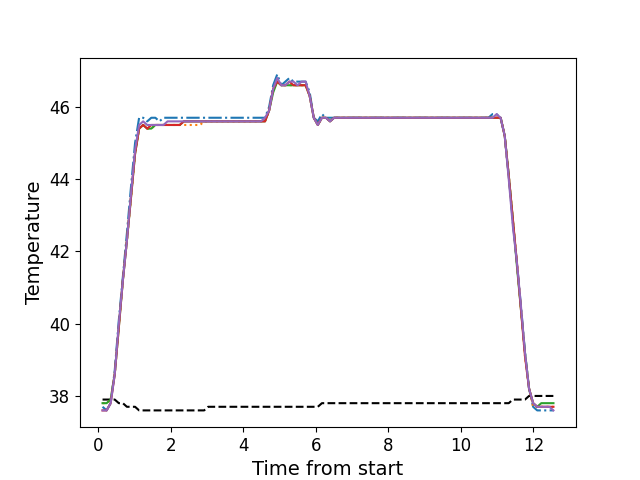

Data behind this chart, as committed beside it:
, times, neutral, z1, z2, z3, z4, z5
0, 0.116, 37.9, 37.7, 37.8, 37.8, 37.6, 37.6
1, 0.228, 37.9, 37.6, 37.8, 37.8, 37.6, 37.6
2, 0.34, 37.9, 37.8, 37.9, 37.9, 37.8, 37.8
3, 0.452, 37.9, 38.7, 38.6, 38.6, 38.6, 38.6
4, 0.565, 37.8, 40.1, 39.9, 39.9, 39.9, 40.0
5, 0.6765, 37.8, 41.3, 41.2, 41.2, 41.2, 41.2
6, 0.7875, 37.7, 42.5, 42.3, 42.3, 42.3, 42.3
7, 0.9015, 37.7, 43.8, 43.5, 43.5, 43.5, 43.6
8, 1.013, 37.7, 45.0, 44.7, 44.7, 44.7, 44.8
9, 1.125, 37.6, 45.7, 45.4, 45.4, 45.4, 45.5
10, 1.237, 37.6, 45.7, 45.5, 45.5, 45.5, 45.6
11, 1.349, 37.6, 45.6, 45.4, 45.4, 45.4, 45.5
12, 1.461, 37.6, 45.7, 45.4, 45.4, 45.5, 45.5
13, 1.573, 37.6, 45.7, 45.5, 45.5, 45.5, 45.5
14, 1.685, 37.6, 45.6, 45.5, 45.5, 45.5, 45.5
15, 1.797, 37.6, 45.7, 45.5, 45.5, 45.5, 45.5
16, 1.909, 37.6, 45.7, 45.5, 45.5, 45.5, 45.6
17, 2.021, 37.6, 45.7, 45.5, 45.5, 45.5, 45.6
18, 2.134, 37.6, 45.7, 45.5, 45.5, 45.5, 45.6
19, 2.246, 37.6, 45.7, 45.5, 45.5, 45.5, 45.6
20, 2.358, 37.6, 45.7, 45.5, 45.6, 45.6, 45.6
21, 2.47, 37.6, 45.7, 45.5, 45.6, 45.6, 45.6
22, 2.582, 37.6, 45.7, 45.5, 45.6, 45.6, 45.6
23, 2.694, 37.6, 45.7, 45.5, 45.6, 45.6, 45.6
24, 2.806, 37.6, 45.7, 45.5, 45.6, 45.6, 45.6
25, 2.918, 37.6, 45.7, 45.6, 45.6, 45.6, 45.6
26, 3.029, 37.7, 45.7, 45.6, 45.6, 45.6, 45.6
27, 3.142, 37.7, 45.7, 45.6, 45.6, 45.6, 45.6
28, 3.255, 37.7, 45.7, 45.6, 45.6, 45.6, 45.6
29, 3.366, 37.7, 45.7, 45.6, 45.6, 45.6, 45.6
30, 3.478, 37.7, 45.7, 45.6, 45.6, 45.6, 45.6
31, 3.591, 37.7, 45.7, 45.6, 45.6, 45.6, 45.6
32, 3.703, 37.7, 45.7, 45.6, 45.6, 45.6, 45.6
33, 3.814, 37.7, 45.7, 45.6, 45.6, 45.6, 45.6
34, 3.927, 37.7, 45.7, 45.6, 45.6, 45.6, 45.6
35, 4.039, 37.7, 45.7, 45.6, 45.6, 45.6, 45.6
36, 4.152, 37.7, 45.7, 45.6, 45.6, 45.6, 45.6
37, 4.262, 37.7, 45.7, 45.6, 45.6, 45.6, 45.6
38, 4.375, 37.7, 45.7, 45.6, 45.6, 45.6, 45.6
39, 4.487, 37.7, 45.7, 45.6, 45.6, 45.6, 45.6
40, 4.598, 37.7, 45.7, 45.6, 45.6, 45.6, 45.7
41, 4.711, 37.7, 46.0, 45.9, 45.9, 45.9, 45.9
42, 4.823, 37.7, 46.6, 46.5, 46.4, 46.5, 46.5
43, 4.935, 37.7, 46.9, 46.7, 46.7, 46.7, 46.8
44, 5.047, 37.7, 46.6, 46.6, 46.6, 46.6, 46.6
45, 5.159, 37.7, 46.7, 46.6, 46.6, 46.6, 46.6
46, 5.271, 37.7, 46.8, 46.6, 46.6, 46.7, 46.7
47, 5.383, 37.7, 46.7, 46.6, 46.6, 46.6, 46.7
48, 5.495, 37.7, 46.7, 46.6, 46.6, 46.6, 46.6
49, 5.608, 37.7, 46.7, 46.6, 46.6, 46.6, 46.7
50, 5.719, 37.7, 46.7, 46.6, 46.6, 46.6, 46.7
51, 5.831, 37.7, 46.4, 46.3, 46.3, 46.3, 46.3
52, 5.944, 37.7, 45.7, 45.7, 45.7, 45.7, 45.7
53, 6.055, 37.7, 45.6, 45.5, 45.5, 45.5, 45.5
54, 6.168, 37.8, 45.8, 45.7, 45.7, 45.7, 45.7
55, 6.279, 37.8, 45.7, 45.7, 45.7, 45.7, 45.7
56, 6.392, 37.8, 45.7, 45.6, 45.6, 45.6, 45.6
57, 6.503, 37.8, 45.7, 45.7, 45.7, 45.7, 45.7
58, 6.616, 37.8, 45.7, 45.7, 45.7, 45.7, 45.7
59, 6.727, 37.8, 45.7, 45.7, 45.7, 45.7, 45.7
... 52 more rows
